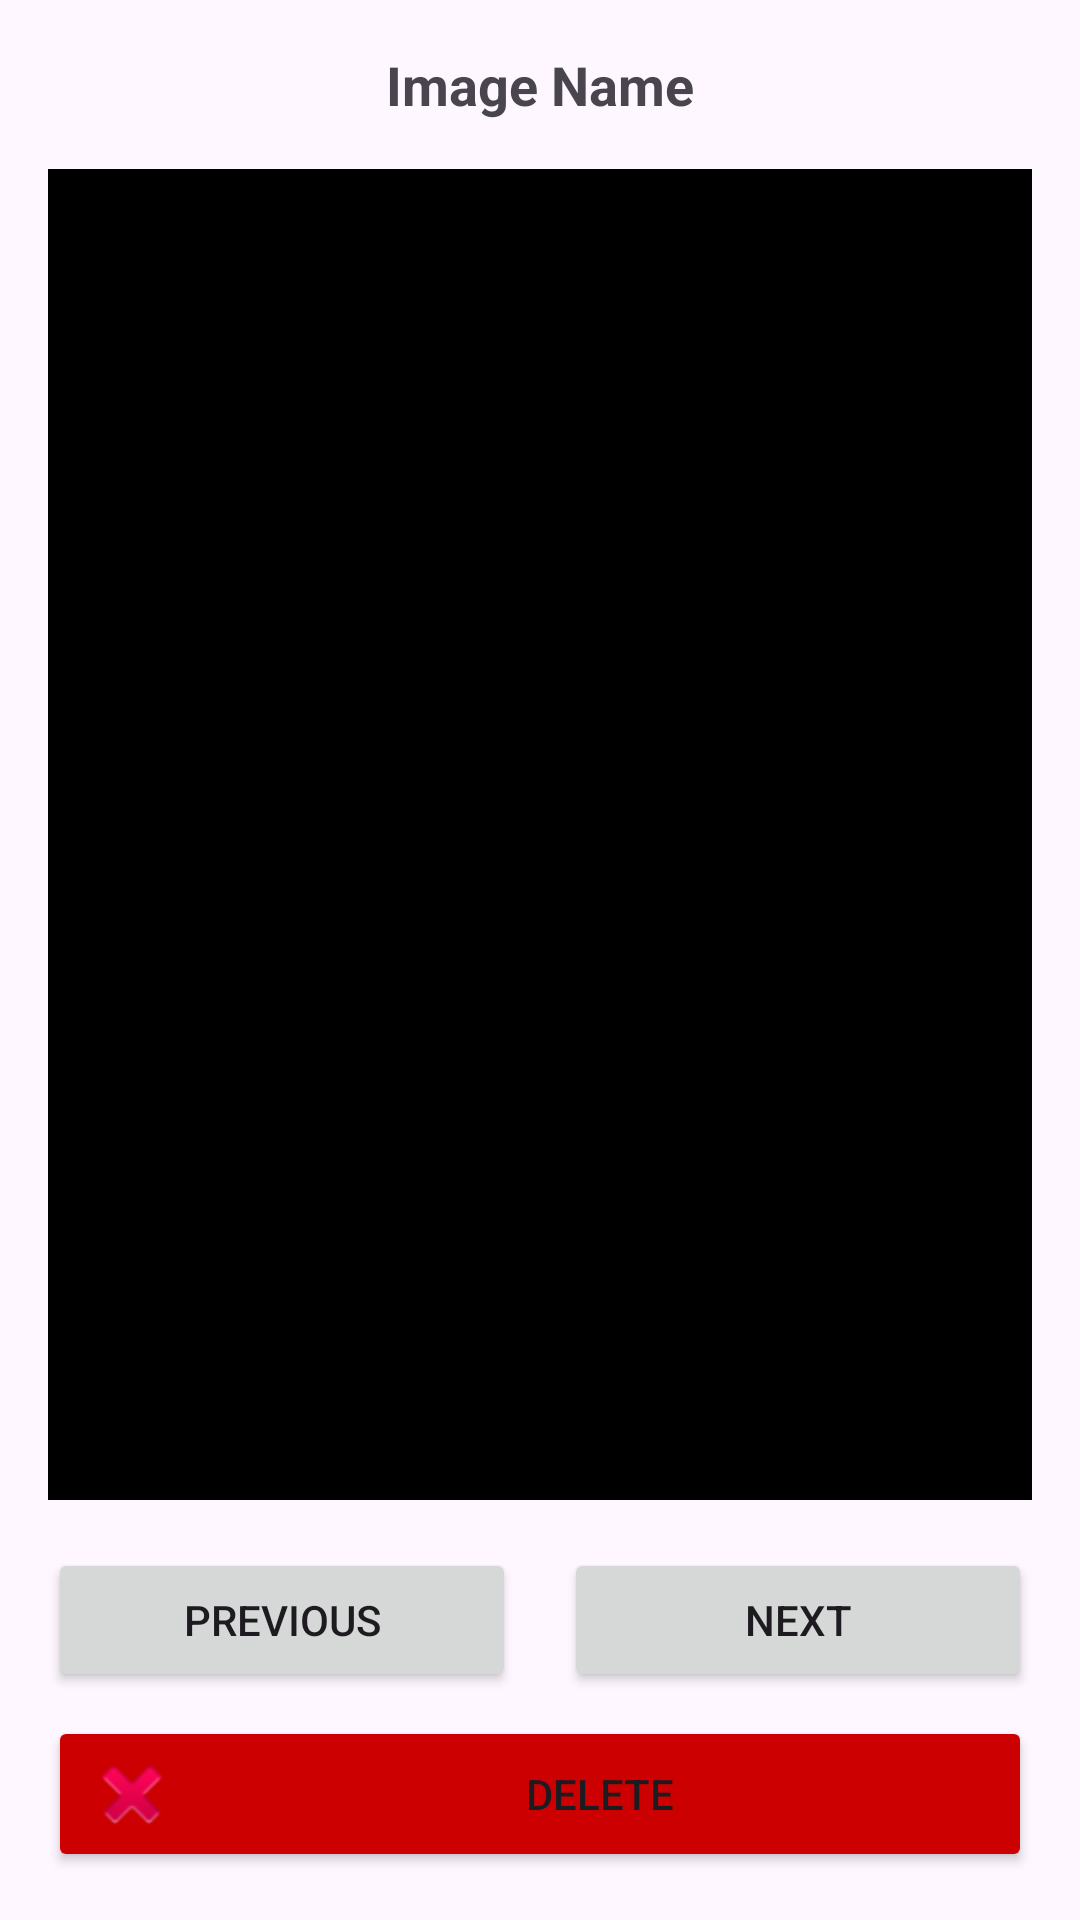

Produce the Android XML layout that renders to this screen, including the resource entries it uses.
<!-- AndroidManifest.xml: application theme Theme.DailyImageVocabulary -->
<!-- res/layout/activity_image_detail.xml -->
<?xml version="1.0" encoding="utf-8"?>
<LinearLayout xmlns:android="http://schemas.android.com/apk/res/android"
    android:layout_width="match_parent"
    android:layout_height="match_parent"
    xmlns:app="http://schemas.android.com/apk/res-auto"
    android:orientation="vertical"
    android:padding="16dp">

    <TextView
        android:id="@+id/titleText"
        android:layout_width="match_parent"
        android:layout_height="wrap_content"
        android:text="Image Name"
        android:textSize="18sp"
        android:textStyle="bold"
        android:gravity="center"
        android:layout_marginBottom="16dp" />

    <ImageView
        android:id="@+id/imageView"
        android:layout_width="match_parent"
        android:layout_height="0dp"
        android:layout_weight="1"
        android:scaleType="fitCenter"
        android:background="@android:color/black"
        android:layout_marginBottom="16dp" />

    <LinearLayout
        android:layout_width="match_parent"
        android:layout_height="wrap_content"
        android:orientation="horizontal"
        android:gravity="center">

        <Button
            android:id="@+id/previousButton"
            android:layout_width="0dp"
            android:layout_height="wrap_content"
            android:layout_marginEnd="8dp"
            android:layout_weight="1"
            android:text="Previous"
            app:icon="@android:drawable/ic_media_previous"
            app:iconGravity="start"
            app:iconPadding="8dp" />

        <Button
            android:id="@+id/nextButton"
            android:layout_width="0dp"
            android:layout_height="wrap_content"
            android:layout_marginStart="8dp"
            android:layout_weight="1"
            android:text="Next"
            app:icon="@android:drawable/ic_media_next"
            app:iconGravity="end"
            app:iconPadding="8dp" />

    </LinearLayout>

    <Button
        android:id="@+id/deleteButton"
        android:layout_width="match_parent"
        android:layout_height="wrap_content"
        android:layout_marginTop="8dp"
        android:text="Delete"
        android:drawableStart="@android:drawable/ic_delete"
        android:drawablePadding="8dp"
        android:backgroundTint="@android:color/holo_red_dark" />

</LinearLayout>
<!-- resources referenced by this layout -->
<resources>
  <style name="Theme.DailyImageVocabulary" parent="Theme.Material3.DayNight.NoActionBar">
          
      </style>
</resources>
